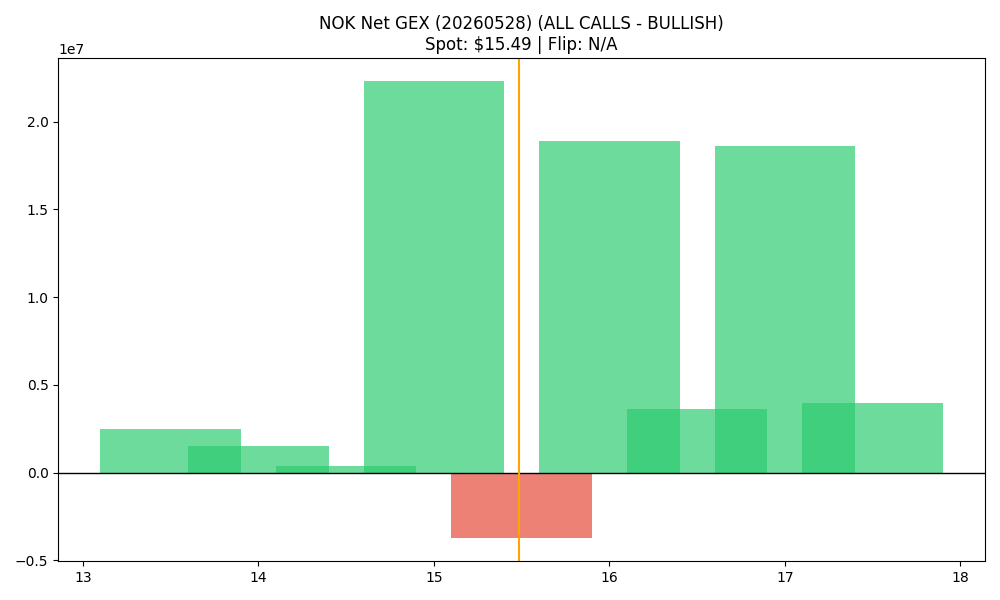

Source data for this figure (header and first rows):
strike, call_gex, put_gex, call_dex, put_dex, net_greek_delta, net_gex
13.5, 6243979, 3769519, 61229378, -6356381, 0.4699, 2474461
14.0, 15338505, 13802959, 114515818, -29962023, 0.299, 1535545
14.5, 3174581, 2784154, 15519438, -4639147, 0.2868, 390426
15.0, 33442681, 11119697, 159609971, -12567127, 0.4984, 22322984
15.5, 5035430, 8779998, 11999436, -13411184, -0.027, -3744568
16.0, 28544371, 9632153, 77968567, -18401130, 0.3067, 18912218
16.5, 4299574, 662286, 10476302, -2161368, 0.2792, 3637288
17.0, 19043519, 416731, 49447982, -2244447, 0.3207, 18626788
17.5, 4305747, 332529, 4321090, -2092795, 0.06181, 3973217
